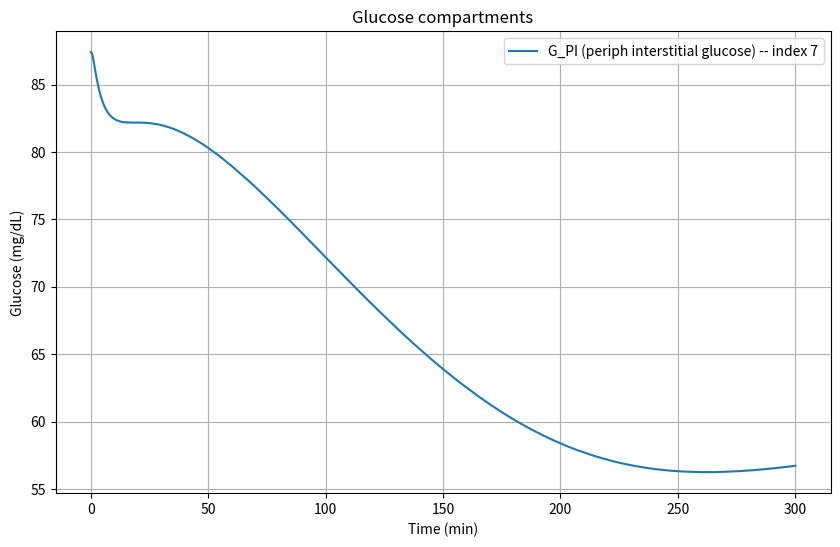
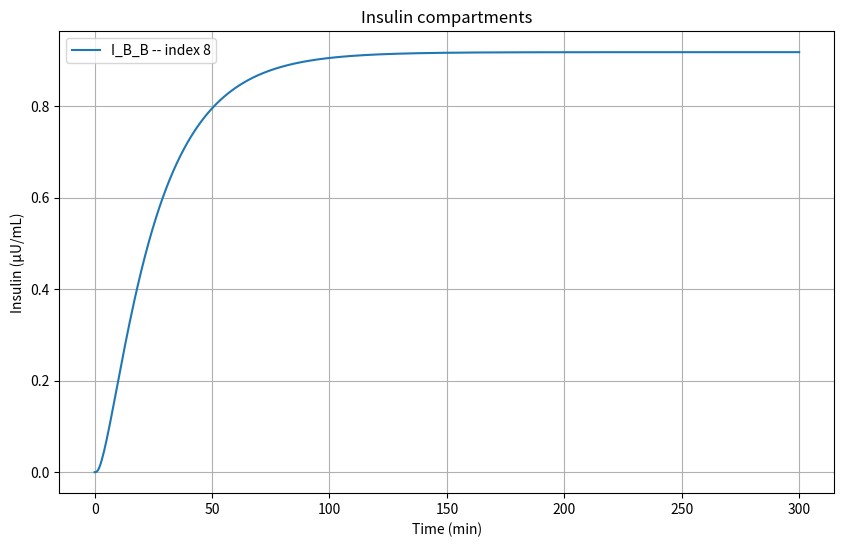
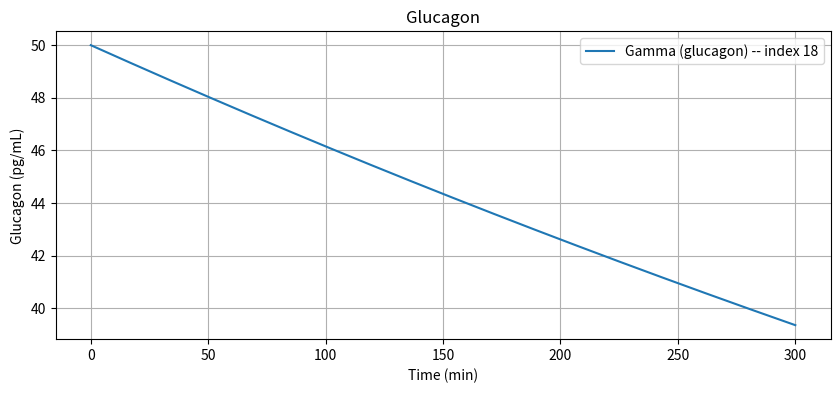

These charts were generated, in order, by the following Python code:
import numpy as np
import matplotlib.pyplot as plt 
from scipy.integrate import solve_ivp
from typing import Callable, Sequence

#DEFAULT PARAMETERS FROM 'REVISED SORENSEN MODEL' PAPER

#Glucose values in dL
Vg_BV=3.5
Vg_BI=4.5
Vg_H=13.8
Vg_L=25.1
Vg_G=11.2
Vg_K=6.6
Vg_PV=10.4
Vg_PI=67.4
#Glucose flow rates are in dl/min
Qg_B=5.9
Qg_B2=43.7
Qg_A=2.5
Qg_L=12.6
Qg_G=10.1
Qg_K=10.1
Qg_P=15.1
#Time is in minutes
Tg_B=2.1
Tg_P=5

#Insulin values indicated by the I
#Volume is in L
Vi_B=0.26
Vi_H=0.99
Vi_G=0.94
Vi_L=1.14
Vi_K=0.51
Vi_PV=0.74
Vi_PI=6.74
#Flow rate in L/min
Qi_B=0.45
Qi_H=3.12
Qi_A=0.18
Qi_K=0.72
Qi_P=1.05
Qi_G=0.72
Qi_L=0.90
#Random constants
Ti_P=20 #minutes
beta_pir1=3.27
beta_pir2=132 #mg/dl
beta_pir3=5.93
beta_pir4=3.02
beta_pir5=1.11
M1=0.00747 #min^-1
M2=0.0958 #min^-1
Q0=6.33 #U
alpha=0.0482 #min^-1
beta=0.931 #min^-1
K=0.575 #U/min

#Glucagon Values
Vgamma=11310 #ml
#gamma_B=input ["glucagon concentration"]


#USER SUPPLIED BASAL INPUT VALUES
G_input = 90.0 #glucose concentration
I_input = 0 #insulin concentration
gamma_input = 50.0 #glucagon concentration

#METABOLIC SOURCES AND SINKS
F_LIC = 0.40
F_KIC = 0.30
F_PIC = 0.15

#BASELINE FLUX CONSTANTS
r_BGU = 70.0 #brain glucose uptake baseline mg/min eqn 31
r_RBCU = 10.0 #RBC uptake baseline mg/min eqn 32
r_JGU = 20.0 #cardiac (gut/intestinal) uptake mg/min eqn 33
r_PGU_B = 35.0 #baseline peripheral glucose uptake mg/min eqn 35
r_HGP_B = 155.0 #baseline hepatic glucose production mg/min eqn 155
r_HGU_B = 20.0 #baseline hepatic glucose uptake mg/min eqn 49


#INITIAL CONDITIONS
#Glucose mass balance
G_PV_B = G_input   #eqn 80

# For initial steady-state we use the baseline flux values r^B_* from the paper:
r_PGU = r_PGU_B    
r_BGU = r_BGU      
r_CGU = r_JGU      
#r_PGU = MI_PGU(I_PI_B) * MG_PGU(G_PI_B) * r_PGU_B
#r_HGU = MI_HGU(I_H_B) * MG_HGU(G_L_B) * r_HGU_B
#r_HGP = MI_HGP(I_H_B) * MF_HGP(G_H_B) * MG_HGP(G_L_B) * r_HGP_B


G_H_B  = G_PV_B + r_PGU / Qg_P #eqn 81
G_K_B  = G_H_B #eqn 82
G_BV_B = G_H_B - r_BGU / Qg_B #eqn 83
G_G_B  = G_H_B - r_CGU / Qg_G #eqn 84
r_B_HGP = r_HGP_B
r_B_HGU = r_HGU_B
#the paper has a typographical error as it uses 1/G_B_L instead of 1/Vg_L in eqn 85
G_L_B = (1.0 / Vg_L) * (Qg_A * G_H_B + Qg_G * G_G_B + r_B_HGP - r_B_HGU) #eqn 85
G_BI_B = G_BV_B - (r_BGU * Tg_B) / Vg_BI #eqn 86
G_PI_B = G_PV_B - (r_PGU * Tg_P) / Vg_PI #eqn 87

#Insulin mass balance
I_PV_B = I_input #eqn 91
I_H_B = I_PV_B / (1.0 - F_PIC) #eqn 92
I_K_B = I_H_B * (1.0 - F_KIC) #eqn 93
I_B_B = I_H_B #eqn 94
I_G_B = I_H_B #eqn 95
I_PI_B = I_PV_B - (Qi_P * Ti_P / Vi_PI) * (I_H_B - I_PV_B) #eqn 96
I_L_B = (1.0 / Qi_L) * (Qi_H * I_H_B + Qi_B * I_B_B + Qi_K * I_K_B + Qi_P * I_PI_B) #eqn 97
r_PIR_B = 0 #No pancreatic insulin release in T1D eqn 98
#Model Pancreas
X_B = 0 #eqn 99
Y_B = 0 #eqn 101
P_inf = 0 #eqn 100
I_pancreas_B = 0 #eqn 103

# Eq.104: Q_pancreas_B = (H * Q0 + gamma * P_inf) / (H + M1 * Y_B)
# The paper uses H, gamma in pancreas equation; in earlier code Q0 used as baseline secretion constant.
# In the version I used earlier I set Q_pancreas_B = (Q0 + gamma_input * P_inf) / (1 + M1 * Y_B)
# to keep consistent with earlier script. If I have specific H and gamma scalars, replace accordingly.
Q_pancreas_B = 0 #eqn 104

#Glucagon mass balance
gamma_B = gamma_input #eqn 105



#PRINTING RESULTS
print("\n=== Glucose Initial Conditions (paper baseline fluxes) ===")
print(f"G_PV_B = {G_PV_B:.4f} mg/dL")
print(f"G_H   = {G_H_B:.4f} mg/dL")
print(f"G_K   = {G_K_B:.4f} mg/dL")
print(f"G_BV  = {G_BV_B:.4f} mg/dL")
print(f"G_G   = {G_G_B:.4f} mg/dL")
print(f"G_L   = {G_L_B:.4f} mg/dL")
print(f"G_BI  = {G_BI_B:.4f} mg/dL")
print(f"G_PI  = {G_PI_B:.4f} mg/dL")

print("\n=== Insulin Initial Conditions ===")
print(f"I_PV = {I_PV_B:.4f} μU/mL")
print(f"I_H  = {I_H_B:.4f} μU/mL")
print(f"I_K  = {I_K_B:.4f} μU/mL")
print(f"I_B  = {I_B_B:.4f} μU/mL")
print(f"I_G  = {I_G_B:.4f} μU/mL")
print(f"I_PI = {I_PI_B:.4f} μU/mL")
print(f"I_L  = {I_L_B:.4f} μU/mL")
print(f"r_PIR (pancreatic release baseline) = {r_PIR_B:.4f} (units consistent with paper)")

print("\n=== Glucagon Initial Condition ===")
print(f"Gamma_B = {gamma_B:.4f} pg/mL")

print("\n=== Pancreas Steady-State ===")
print(f"X_B = {X_B:.6g}")
print(f"P_inf = {P_inf:.6g}")
print(f"Y_B = {Y_B:.6g}")
print(f"Q_pancreas_B = {Q_pancreas_B:.6g}")




#THE NON-LINEAR SORENSEN MODEL (from the 'Revised Sorensen Model' paper)
def sorensen_odes(t, y, u_insulin, u_glucagon):
    """
    Full nonlinear Sorensen model (T1D version).
    y = 19-state vector (in the order listed below)
    u_insulin  = external insulin infusion (U1)
    u_glucagon = external glucagon infusion (U2)
    """

     #unpack state vector
    (G_BV, G_BI, G_H, G_G, G_L, G_K, G_PV, G_PI, I_B, I_H, I_G, I_L, I_K, I_PV, I_PI, M_I_HGP, M_I_HGU, f2, Gamma) = y

    #normalisation of the terms
    G_BV_N = G_BV / G_BV_B
    G_BI_N = G_BI / G_BI_B
    G_H_N  = G_H  / G_H_B
    G_G_N  = G_G  / G_G_B
    G_L_N  = G_L  / G_L_B
    G_K_N  = G_K  / G_K_B
    G_PV_N = G_PV / G_PV_B
    G_PI_N = G_PI / G_PI_B

    I_norm = 10.0 #μU/mL fixed reference insulin concentration for normalisation
    I_H_N  = I_H  / (I_norm + 1e-6)
    I_PI_N = I_PI / (I_norm + 1e-6)
    I_L_N  = I_L  / (I_norm + 1e-6)
    I_G_N  = I_G  / (I_norm + 1e-6)
    I_B_N  = I_B  / (I_norm + 1e-6)


    # nonlinear metabolic flux functions
    #PGU (peripheral uptake)
    M_I_PGU = 7.03 + 6.52 * np.tanh(0.338 * (I_PI_N - 5.82)) #eqn 36
    M_G_PGU = G_PI_N #eqn 37
    r_PGU = M_I_PGU * M_G_PGU * r_PGU_B #eqn 34

    #HGP (hepatic glucose production)
    M_I1_HGP = 1.21 - 1.14 * np.tanh(1.66 * (I_L_N - 0.89)) #eqn 42
    M_G0_HGP = 2.7 * np.tanh(0.39 * G_H_N) #eqn 44
    M_F_HGP  = M_G0_HGP - f2 #eqn 43
    M_G_HGP  = 1.42 - 1.41 * np.tanh(0.62 * (G_L_N - 0.497)) #eqn 47
    r_HGP = M_I1_HGP * M_F_HGP * M_G_HGP * r_HGP_B #eqn 38

    #HGU (hepatic glucose uptake)
    M_I1_HGU = 2.0 * np.tanh(0.55 * I_L_N) #eqn 51
    M_G_HGU  = 5.66 + 5.66 * np.tanh(2.44 * (G_L_N - 1.48)) #eqn 52
    r_HGU = M_I1_HGU * M_G_HGU * r_HGU_B #eqn 48

    #Kidney excretion eqn 53
    if G_K < 460: #mg/min
        r_KGE = 71 + 71 * np.tanh(0.011 * (G_K - 460))
    else:
        r_KGE = -330 + 0.872 * G_K

    #Static fluxes
    r_BGU  = 70.0 #eqn 31
    r_RBCU = 10.0 #eqn 32
    r_JGU  = 20.0 #eqn 33

    #Glucose ODEs (Eqs. 23–30)
    dG_BV = (Qg_B * (G_H - G_BV) - (Vg_BI/Tg_B) * (G_BV - G_BI) - 0) / Vg_BV #eqn 23
    dG_BI = ((Vg_BI/Tg_B) * (G_BV - G_BI) - r_BGU) / Vg_BI #eqn 24

    dG_H  = (Qg_B * G_BV + Qg_L * G_L + Qg_K * G_K + Qg_P * G_PV #eqn 25
             - Qg_B2 * G_H - r_RBCU) / Vg_H
    
    #paper uses J not G but doesn't define any J terms, so assuming typo
    dG_G  = (Qg_G * (G_H - G_G) - r_JGU) / Vg_G #eqn 26

    dG_L  = (Qg_A * G_H + Qg_G * G_G - Qg_L * G_L + r_HGP - r_HGU) / Vg_L #eqn 27

    dG_K  = (Qg_K * (G_H - G_K) - r_KGE) / Vg_K #eqn 28

    dG_PV = (Qg_P * (G_H - G_PV) - (Vg_PI/Tg_P)*(G_PV - G_PI)) / Vg_PV #eqn 29

    dG_PI = ((Vg_PI/Tg_P)*(G_PV - G_PI) - r_PGU) / Vg_PI #eqn 30

    #Insulin ODEs (T1D = NO PANCREAS)
    dI_B  = (Qi_B * (I_H - I_B)) / Vi_B #eqn 54

    dI_H  = (Qi_B * I_B + Qi_L * I_L + Qi_K * I_K + Qi_P * I_PV #eqn 55
             - Qi_H * I_H) / Vi_H

    dI_G  = (Qi_G * (I_H - I_G)) / Vi_G #eqn 56

    #No endogenous secretion, so r_PIR = 0
    r_LIC_val = F_LIC * (Qi_L * I_H) #eqn 61
    dI_L  = (Qi_A * I_H + Qi_G * I_G - Qi_L * I_L - r_LIC_val) / Vi_L #eqn 57

    r_KIC_val = F_KIC * (Qi_K * I_H) #eqn 63
    dI_K  = (Qi_K * (I_H - I_K) - r_KIC_val) / Vi_K #eqn 58

    dI_PV = (Qi_P * (I_H - I_PV) - (Vi_PI/Ti_P)*(I_PV - I_PI)) / Vi_PV #eqn 59
    
    #simplified version of eqn 65, used because the original equation's denominator can become
    #unstable when insulin is zero or ver small. 
    r_PIC_val = F_PIC * Qi_P * I_PI #eqn 65
    dI_PI = ((Vi_PI/Ti_P)*(I_PV - I_PI) - r_PIC_val + u_insulin) / Vi_PI #eqn 60

    #equations 67-73 are part of the pancreas (beta-cell) submodel, which is not used in T1D

    # GLUCAGON ODE (T1D has normal glucagon, as alpha-cells are functional, but production is dysregulated)
    # Production
    M_G_PFR = 2.93 - 2.10 * np.tanh(4.18 * (G_H_N - 0.61)) #eqn 78
    M_I_PFR = 1.31 - 0.61 * np.tanh(1.06 * (I_H_N - 0.47)) #eqn 79
    r_PFR = M_G_PFR * M_I_PFR * 1.0 #eqn 77, using baseline production rate of 1.0 pg/min

    # Clearance
    r_MTC = 9.10 * Gamma #eqn 75 mL/min
    dGamma = (r_PFR - r_MTC + u_glucagon) / Vgamma #eqn 74
    

    #Metabolic Dynamics (slow regulators) from the original Sorensen model, not included in the Revised Model
    #as they didn't change from the original model
    dM_I_HGP = (1/25.0) * (M_I1_HGP - M_I_HGP)
    dM_I_HGU = (1/25.0) * (M_I1_HGU - M_I_HGU)
    d_f2     = (1/65.0) * (M_G0_HGP - 0.5 - f2)

    #non-negativity clamps, preventing glucose, insulin and glucagon values from becoming negative
    if G_BV <= 0 and dG_BV < 0: dG_BV = 0
    if G_BI <= 0 and dG_BI < 0: dG_BI = 0
    if G_H  <= 0 and dG_H  < 0: dG_H  = 0
    if G_G  <= 0 and dG_G  < 0: dG_G  = 0
    if G_L  <= 0 and dG_L  < 0: dG_L  = 0
    if G_K  <= 0 and dG_K  < 0: dG_K  = 0
    if G_PV <= 0 and dG_PV < 0: dG_PV = 0
    if G_PI <= 0 and dG_PI < 0: dG_PI = 0       

    if I_B  <= 0 and dI_B  < 0: dI_B  = 0
    if I_H  <= 0 and dI_H  < 0: dI_H  = 0
    if I_G  <= 0 and dI_G  < 0: dI_G  = 0
    if I_L  <= 0 and dI_L  < 0: dI_L  = 0
    if I_K  <= 0 and dI_K  < 0: dI_K  = 0
    if I_PV <= 0 and dI_PV < 0: dI_PV = 0
    if I_PI <= 0 and dI_PI < 0: dI_PI = 0

    if Gamma < 0 and dGamma < 0:
        dGamma = 0.0


    #Return all derivatives
    return np.array([
        dG_BV, dG_BI, dG_H, dG_G, dG_L, dG_K, dG_PV, dG_PI,
        dI_B, dI_H, dI_G, dI_L, dI_K, dI_PV, dI_PI,
        dM_I_HGP, dM_I_HGU, d_f2,
        dGamma
    ])



#EXAMPLE INPUT FUNCTIONS FOR EXTERNAL INFUSIONS
def u1_insulin(t):
    #example: no external insulin infusion 0mU/min
    return 1.0

def u2_glucagon(t):
    #example: no external glucagon infusion 0pg/min
    return 0.0

#build the initial state vector (must match sorensen_odes unpack order)
initial_state = np.array([
    G_BV_B, G_BI_B, G_H_B, G_G_B, G_L_B, G_K_B, G_PV_B, G_PI_B,
    I_B_B, I_H_B, I_G_B, I_L_B, I_K_B, I_PV_B, I_PI_B,
    1.0,    # M_I_HGP baseline (unitless)
    1.0,    # M_I_HGU baseline (unitless)
    0.0,    # f2 baseline
    gamma_B # Gamma baseline
])

#time span for simualtion (0 to 300 minutes
t_final = 300.0
t_eval = np.linspace(0.0,t_final, 601) #every 0.5 minutes
#now need to solve the ODEs, solve_ivp solves an initial value problem for a system of ODEs
sol = solve_ivp(
    fun=lambda t, y: sorensen_odes(t, y, u1_insulin(t), u2_glucagon(t)),
    t_span=(0.0, t_final),
    y0=initial_state,
    t_eval=t_eval,
    method='RK45',
    atol=1e-6, #absolute tolerance
    rtol=1e-3, #relative tolerance
)

if not sol.success:
    raise RuntimeError("Integration failed: " + sol.message)

#Plotting glucose, insulin, glucagon results
plt.figure(figsize=(10,6))
plt.plot(sol.t, sol.y[7], label="G_PI (periph interstitial glucose) -- index 7")
plt.xlabel("Time (min)")
plt.ylabel("Glucose (mg/dL)")
plt.title("Glucose compartments")
plt.legend()
plt.grid(True)

plt.figure(figsize=(10,6))
plt.plot(sol.t, sol.y[8],  label="I_B_B -- index 8")
plt.xlabel("Time (min)")
plt.ylabel("Insulin (μU/mL)")
plt.title("Insulin compartments")
plt.legend()
plt.grid(True)

plt.figure(figsize=(10,4))
plt.plot(sol.t, sol.y[18], label="Gamma (glucagon) -- index 18")
plt.xlabel("Time (min)")
plt.ylabel("Glucagon (pg/mL)")
plt.title("Glucagon")
plt.legend()
plt.grid(True)

plt.show()